Run: headless pygame with SDL's dummy video driver; simulated clock (each Clock.tick advances the game by its frame time, no real sleeping); random seed 0; keys injected as events and as key.get_pressed() state; mouse plan: one left click at the window centre at the start of phase 2, then a move to the lower-right quarter at the start of phase 3.
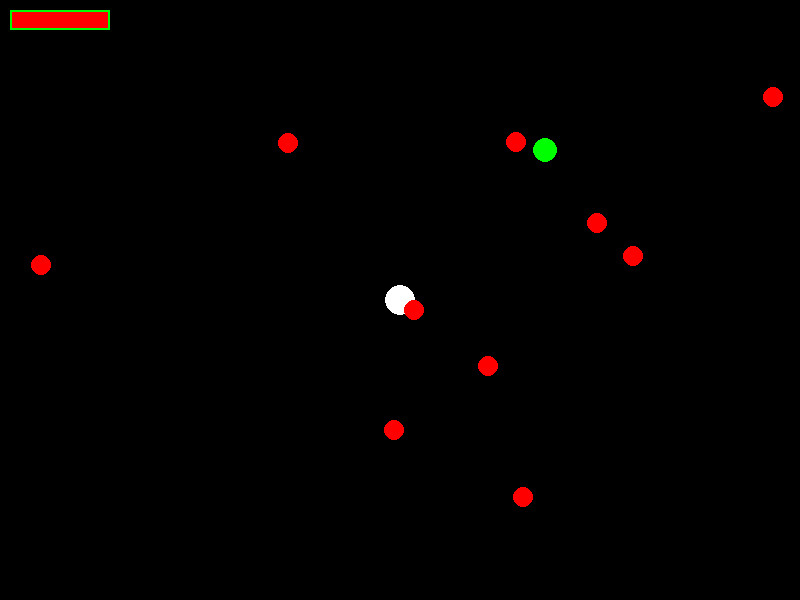
Frame 1 of 4 · flips 1–60 · no input
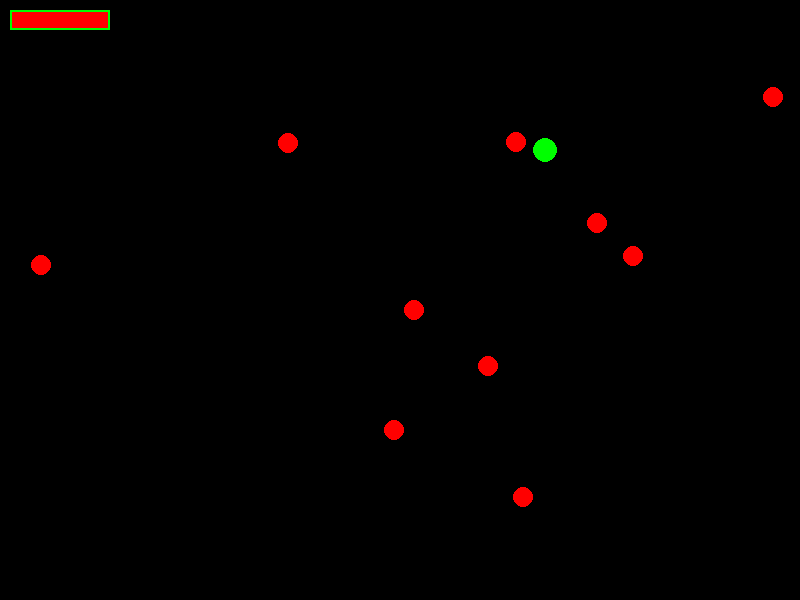
Frame 2 of 4 · flips 61–180 · clicked the window centre · tapped SPACE, RETURN · held RIGHT (→), D
Frame 3 of 4 · flips 181–300 · moved the mouse to the lower-right quarter · held DOWN (↓), S · screen unchanged from frame 2, image omitted
Frame 4 of 4 · flips 301–420 · held LEFT (←), A, UP (↑), W · screen same as frame 1, image omitted

The pygame program that drew these frames:

import pygame
import random

# Initialize Pygame
pygame.init()

# Constants
SCREEN_WIDTH = 800
SCREEN_HEIGHT = 600
FPS = 60

# Colors
WHITE = (255, 255, 255)
BLACK = (0, 0, 0)
RED = (255, 0, 0)
GREEN = (0, 255, 0)

# Screen setup
screen = pygame.display.set_mode((SCREEN_WIDTH, SCREEN_HEIGHT))
pygame.display.set_caption("Topia")
clock = pygame.time.Clock()

# Player stats
player_stats = {
    'hp': 100,
    'atk': 10,
    'def': 8,
    'spd': 6,
    'level': 1,
    'exp': 0,
    'next_level_exp': 100
}

# Enemy stats template
enemy_stats_template = {
    'hp': 50,
    'atk': 5,
    'def': 3,
    'spd': 4
}

# Items, weapons, equipment
items = ['potion', 'food']
weapons = ['sword', 'axe']
equipment = ['helmet', 'armor']

# Inventory and gear
inventory = {'potion': 2, 'food': 1}
gear = {}

# Enemies
enemies = [{'id': i, **enemy_stats_template} for i in range(10)]

# NPCs
npcs = [
    {
        'name': 'Graveyard Keeper',
        'dialogue': "I have a quest for you. Bring me 5 rocks.",
        'quest_item': 'rock',
        'quest_amount': 5,
        'reward_exp': 20,
        'reward_items': {'potion': 1}
    }
]

# Quests
quests = []

# Materials
materials = {}

# Fonts
font = pygame.font.Font(None, 36)

def draw_text(text, color, x, y):
    text_surface = font.render(text, True, color)
    screen.blit(text_surface, (x, y))

def handle_input():
    keys = pygame.key.get_pressed()
    if keys[pygame.K_a]:
        player_stats['x'] -= player_stats['spd']
    if keys[pygame.K_d]:
        player_stats['x'] += player_stats['spd']
    if keys[pygame.K_w]:
        player_stats['y'] -= player_stats['spd']
    if keys[pygame.K_s]:
        player_stats['y'] += player_stats['spd']

def draw_health_bar():
    pygame.draw.rect(screen, RED, (10, 10, player_stats['hp'], 20))
    pygame.draw.rect(screen, GREEN, (10, 10, player_stats['hp'], 20), 2)

def handle_attack(target):
    damage = max(0, player_stats['atk'] - target['def'])
    target['hp'] -= damage
    if target['hp'] <= 0:
        gain_exp(target)
        enemies.remove(target)

def gain_exp(enemy):
    exp_gained = enemy['level'] * 10
    player_stats['exp'] += exp_gained
    while player_stats['exp'] >= player_stats['next_level_exp']:
        level_up()

def level_up():
    player_stats['level'] += 1
    player_stats['hp'] += random.randint(5, 15)
    player_stats['atk'] += random.randint(2, 4)
    player_stats['def'] += random.randint(1, 3)
    player_stats['spd'] += random.randint(1, 2)
    player_stats['exp'] -= player_stats['next_level_exp']
    player_stats['next_level_exp'] = int(player_stats['next_level_exp'] * 1.5)

def draw_inventory():
    screen.fill(BLACK)
    draw_text("Inventory", WHITE, 10, 10)
    y_offset = 40
    for item, quantity in inventory.items():
        draw_text(f"{item}: {quantity}", WHITE, 10, y_offset)
        y_offset += 30

def draw_gear():
    screen.fill(BLACK)
    draw_text("Gear", WHITE, 10, 10)
    y_offset = 40
    for slot, item in gear.items():
        draw_text(f"{slot}: {item}", WHITE, 10, y_offset)
        y_offset += 30

def handle_npc_interaction(npc):
    screen.fill(BLACK)
    draw_text(npc['dialogue'], WHITE, 10, 10)
    pygame.display.flip()
    pygame.time.wait(2000)

def main():
    player_stats.update({'x': SCREEN_WIDTH // 2, 'y': SCREEN_HEIGHT // 2})
    
    running = True
    while running:
        for event in pygame.event.get():
            if event.type == pygame.QUIT:
                running = False
            elif event.type == pygame.MOUSEBUTTONDOWN and event.button == 1:
                mouse_x, mouse_y = event.pos
                for enemy in enemies:
                    if (enemy['x'] - mouse_x) ** 2 + (enemy['y'] - mouse_y) ** 2 < 50**2:
                        handle_attack(enemy)
            elif event.type == pygame.KEYDOWN and event.key == pygame.K_e:
                draw_inventory()
                pygame.display.flip()
                pygame.time.wait(2000)

        screen.fill(BLACK)
        
        # Handle input
        handle_input()

        # Draw player
        pygame.draw.circle(screen, WHITE, (player_stats['x'], player_stats['y']), 15)

        # Draw enemies
        for enemy in enemies:
            if 'x' not in enemy or 'y' not in enemy:
                enemy.update({'x': random.randint(0, SCREEN_WIDTH), 'y': random.randint(0, SCREEN_HEIGHT)})
            pygame.draw.circle(screen, RED, (enemy['x'], enemy['y']), 10)

        # Draw NPCs
        for npc in npcs:
            if 'x' not in npc or 'y' not in npc:
                npc.update({'x': random.randint(0, SCREEN_WIDTH), 'y': random.randint(0, SCREEN_HEIGHT)})
            pygame.draw.circle(screen, GREEN, (npc['x'], npc['y']), 12)
            if abs(npc['x'] - player_stats['x']) < 50 and abs(npc['y'] - player_stats['y']) < 50:
                handle_npc_interaction(npc)

        # Draw health bar
        draw_health_bar()

        pygame.display.flip()
        clock.tick(FPS)

    pygame.quit()

if __name__ == '__main__':
    main()
